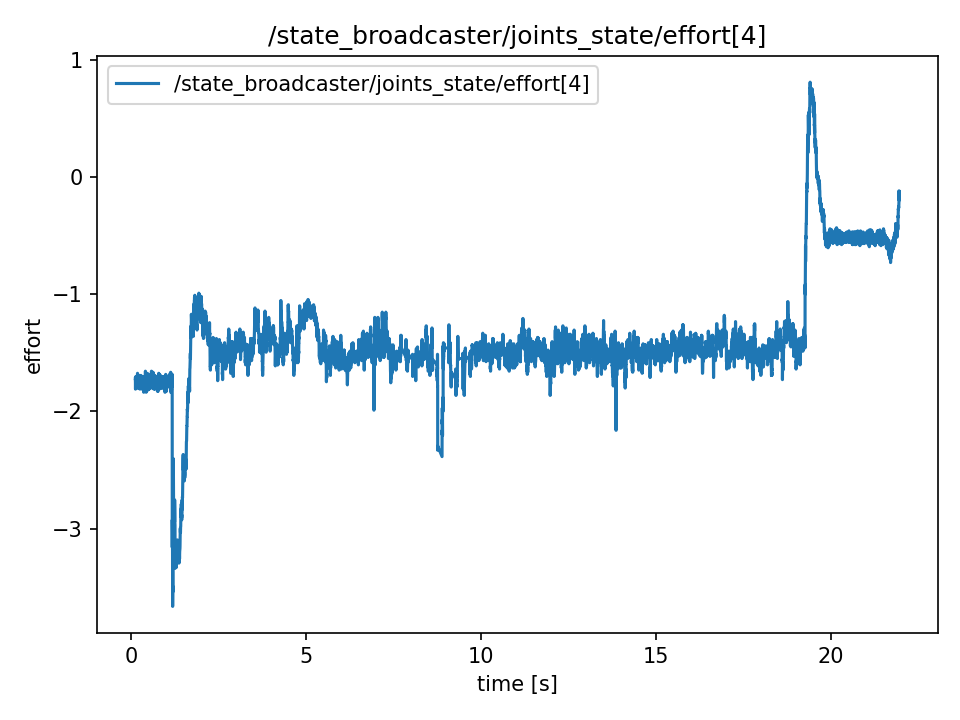

Data behind this chart, as committed beside it:
t, value
0.1165, -1.719
0.1165, -1.719
0.1165, -1.755
0.1184, -1.755
0.1204, -1.809
0.1223, -1.755
0.1242, -1.782
0.1271, -1.782
0.1314, -1.701
0.1314, -1.701
0.1332, -1.8
0.1343, -1.8
0.1356, -1.8
0.1382, -1.746
0.1398, -1.773
0.1424, -1.746
0.1442, -1.71
0.1457, -1.71
0.1479, -1.764
0.1497, -1.764
0.1527, -1.728
0.1541, -1.737
0.1556, -1.773
0.1577, -1.773
0.1598, -1.791
0.1633, -1.764
0.164, -1.773
0.1664, -1.773
0.1677, -1.746
0.1698, -1.782
0.1719, -1.746
0.1746, -1.719
0.1759, -1.773
0.1778, -1.674
0.1822, -1.8
0.1827, -1.8
0.1845, -1.701
0.1861, -1.701
0.1885, -1.737
0.1906, -1.737
0.195, -1.773
0.195, -1.773
0.1973, -1.737
0.1982, -1.737
0.2012, -1.737
0.2065, -1.773
0.2072, -1.737
0.2072, -1.737
0.2081, -1.8
0.2102, -1.8
0.212, -1.755
0.2143, -1.782
0.2162, -1.782
0.2193, -1.791
0.2237, -1.692
0.2237, -1.746
0.2249, -1.755
0.2266, -1.755
0.228, -1.737
0.2304, -1.746
... 10,867 more rows
